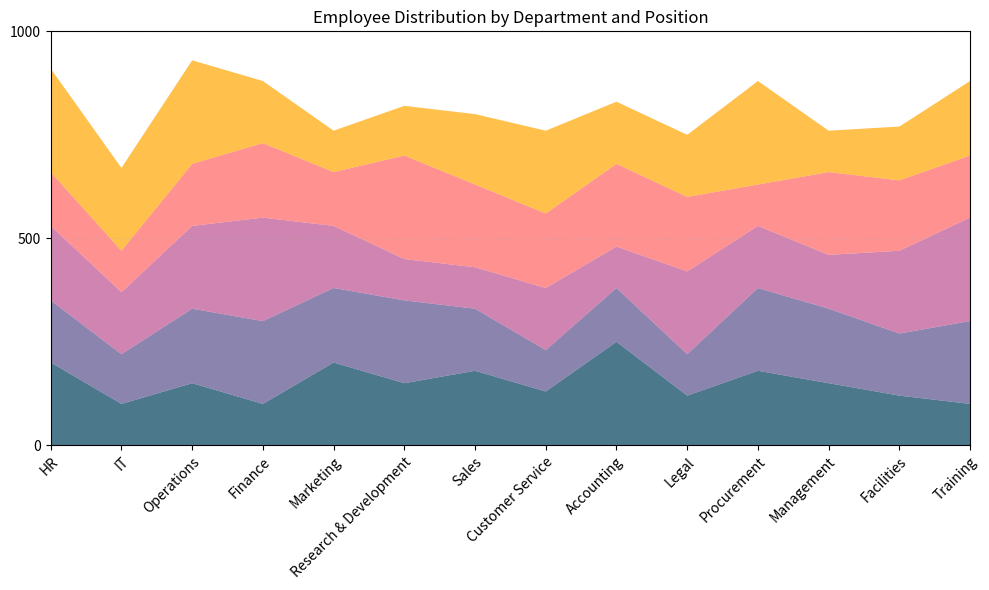

Write the Python code that produced this figure. (Note: this script raises an exception after producing the figure.)

import numpy as np
import pandas as pd
import matplotlib.pyplot as plt

data = {
    'Department': ['HR', 'IT', 'Operations', 'Finance', 'Marketing', 'Research & Development', 'Sales', 'Customer Service', 'Accounting', 'Legal', 'Procurement', 'Management', 'Facilities', 'Training'],
    'Administration (Employees)': [200, 100, 150, 100, 200, 150, 180, 130, 250, 120, 180, 150, 120, 100],
    'Sales (Employees)': [150, 120, 180, 200, 180, 200, 150, 100, 130, 100, 200, 180, 150, 200],
    'IT (Employees)': [180, 150, 200, 250, 150, 100, 100, 150, 100, 200, 150, 130, 200, 250],
    'HR (Employees)': [130, 100, 150, 180, 130, 250, 200, 180, 200, 180, 100, 200, 170, 150],
    'R&D (Employees)': [250, 200, 250, 150, 100, 120, 170, 200, 150, 150, 250, 100, 130, 180]
}

df = pd.DataFrame(data)
df.iloc[:, 0] = df.iloc[:, 0].astype(str)

fig = plt.figure(figsize=(10, 6))

ax = fig.add_subplot(111)

max_total_value = np.ceil(df.iloc[:, 1:].sum(axis=1).max() / 100) * 100
yticks = np.linspace(0, max_total_value, np.random.choice([3, 5, 7, 9, 11]), dtype=np.int32)

colors = ['#003f5c', '#58508d', '#bc5090', '#ff6361', '#ffa600']
transparent = 0.7

ax.stackplot(df.iloc[:, 0], df.iloc[:, 1:].T, colors=colors, alpha=transparent)

ax.set_xlim(0, len(df.index) - 1)
ax.set_yticks(yticks)
plt.xticks(rotation=45, ha='right', rotation_mode='anchor')

ax.grid(axis='y', linestyle=':', alpha=0.5)

ax.set_title('Employee Distribution by Department and Position')

plt.tight_layout()

plt.savefig('output/final/area_chart/png/20231228-140159_48.png', bbox_inches='tight')

plt.close(fig)
